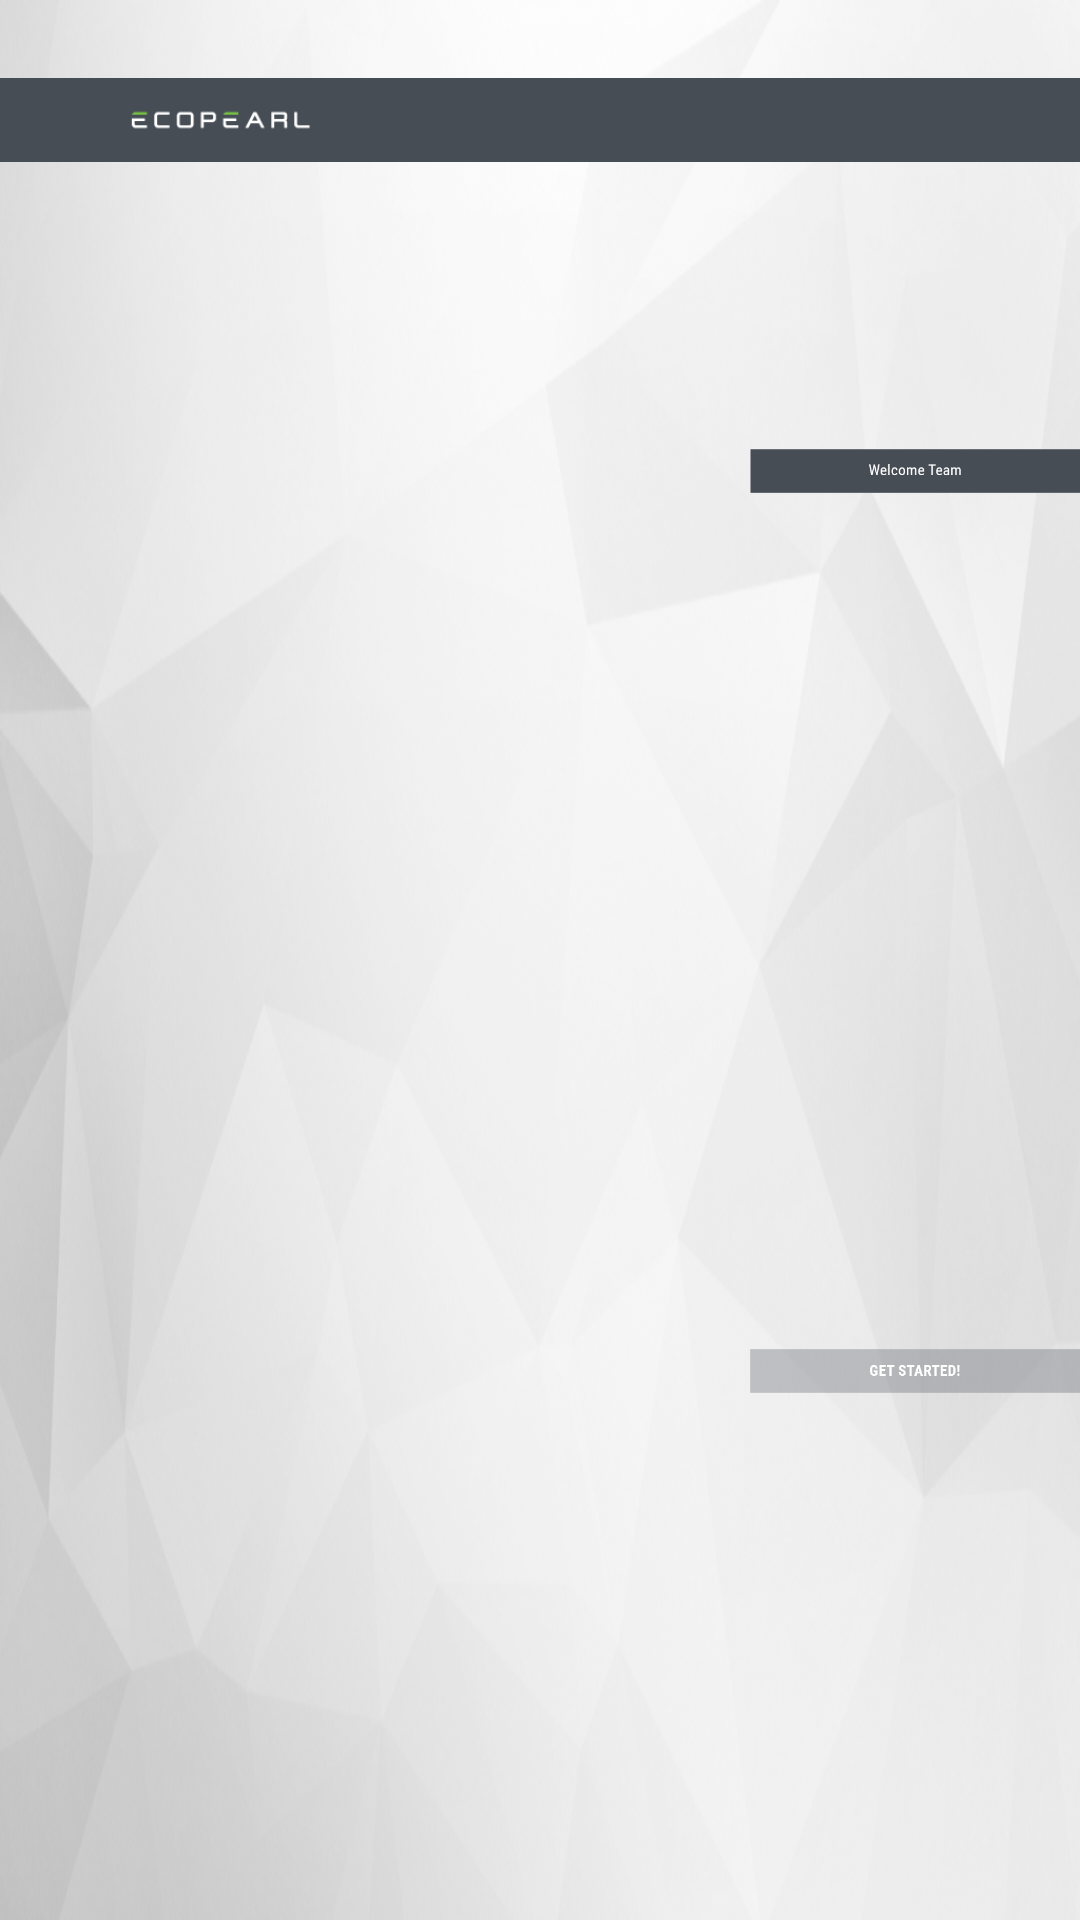

The Android layout XML behind this screen, and the referenced resources:
<!-- AndroidManifest.xml: application theme MyThemeNoBar -->
<!-- res/layout/activity_getstarted_operator1.xml -->
<?xml version="1.0" encoding="utf-8"?>
<android.support.constraint.ConstraintLayout xmlns:android="http://schemas.android.com/apk/res/android"
    xmlns:app="http://schemas.android.com/apk/res-auto"
    xmlns:tools="http://schemas.android.com/tools"
    android:layout_width="match_parent"
    android:layout_height="match_parent"
    tools:context="com.kryontechnology.demoiot.getstarted_operator1"
    android:background="@drawable/bg2">

    <FrameLayout
        android:layout_width="fill_parent"
        android:layout_height="fill_parent"
        android:orientation="horizontal"
        tools:layout_editor_absoluteX="0dp"
        tools:layout_editor_absoluteY="0dp">

        
        <ImageView
            android:id="@+id/imageview_operation_top_bar"
            android:layout_width="wrap_content"
            android:layout_height="wrap_content"
            android:layout_marginTop="0dp"
            android:layout_marginLeft="0dp"
            android:src="@drawable/top_bar"
            android:visibility="visible" />

            <ImageView
                android:id="@+id/imageview_return"
                android:layout_width="wrap_content"
                android:layout_height="wrap_content"
                android:layout_marginTop="0dp"
                android:layout_marginLeft="767dp"
                android:clickable="true"
                android:src="@drawable/return_ic"
                android:visibility="visible" />

                <ImageView
                    android:id="@+id/imageview_return_gn"
                    android:layout_width="wrap_content"
                    android:layout_height="wrap_content"
                    android:layout_marginTop="0dp"
                    android:layout_marginLeft="767dp"
                    android:clickable="true"
                    android:src="@drawable/return_ic_gn"
                    android:visibility="invisible" />

                    <ImageView
                        android:id="@+id/imageview_top_help_button"
                        android:layout_width="wrap_content"
                        android:layout_height="wrap_content"
                        android:layout_marginTop="0dp"
                        android:layout_marginLeft="855dp"
                        android:adjustViewBounds="true"
                        android:clickable="true"
                        android:src="@drawable/help"
                        android:visibility="visible" />

                        <ImageView
                            android:id="@+id/imageview_top_help_button_gn"
                            android:layout_width="wrap_content"
                            android:layout_height="wrap_content"
                            android:layout_marginTop="0dp"
                            android:layout_marginLeft="855dp"
                            android:adjustViewBounds="true"
                            android:clickable="true"
                            android:src="@drawable/help_gn"
                            android:visibility="invisible" />

                            <ImageView
                                android:id="@+id/imageview_top_shut_down"
                                android:layout_width="wrap_content"
                                android:layout_height="wrap_content"
                                android:layout_marginTop="0dp"
                                android:layout_marginLeft="943dp"
                                android:clickable="true"
                                android:src="@drawable/shutdown"
                                android:visibility="visible" />

                                <ImageView
                                    android:id="@+id/imageview_top_shut_down_gn"
                                    android:layout_width="wrap_content"
                                    android:layout_height="wrap_content"
                                    android:layout_marginTop="0dp"
                                    android:layout_marginLeft="943dp"
                                    android:clickable="true"
                                    android:src="@drawable/shutdown_gn"
                                    android:visibility="invisible" />

        


        <ImageView
            android:id="@+id/imageview_welcome_team"
            android:layout_width="wrap_content"
            android:layout_height="wrap_content"
            android:layout_marginTop="120dp"
            android:layout_marginLeft="250dp"
            android:src="@drawable/welcome_team"
            android:visibility="visible" />

        <ImageView
            android:id="@+id/imageview_verify_op1_image2"
            android:layout_width="wrap_content"
            android:layout_height="wrap_content"
            android:layout_marginTop="200dp"
            android:layout_marginLeft="440dp"
            android:src="@drawable/verify_op1_image2"
            android:visibility="visible" />

        <ImageView
            android:id="@+id/imageview_op1_name2"
            android:layout_width="wrap_content"
            android:layout_height="wrap_content"
            android:layout_marginTop="390dp"
            android:layout_marginLeft="440dp"
            android:src="@drawable/op1_name2"
            android:visibility="visible" />

        <ImageView
            android:id="@+id/imageview_get_started_gy"
            android:layout_width="wrap_content"
            android:layout_height="wrap_content"
            android:layout_marginTop="420dp"
            android:layout_marginLeft="250dp"
            android:src="@drawable/get_started_gy"
            android:visibility="visible" />

        <ImageView
            android:id="@+id/imageview_get_started_gn"
            android:layout_width="wrap_content"
            android:layout_height="wrap_content"
            android:layout_marginTop="420dp"
            android:layout_marginLeft="250dp"
            android:src="@drawable/get_started_gn"
            android:visibility="invisible" />

    </FrameLayout>

</android.support.constraint.ConstraintLayout>
<!-- resources referenced by this layout -->
<resources>
  <!-- drawable bg2: png bitmap (drawable, 202446 bytes) -->
  <!-- drawable get_started_gn: png bitmap (drawable, 6802 bytes) -->
  <!-- drawable get_started_gy: png bitmap (drawable, 6980 bytes) -->
  <!-- drawable help: png bitmap (drawable, 5623 bytes) -->
  <!-- drawable help_gn: png bitmap (drawable, 5707 bytes) -->
  <!-- drawable op1_name2: png bitmap (drawable, 5425 bytes) -->
  <!-- drawable return_ic: png bitmap (drawable, 5248 bytes) -->
  <!-- drawable shutdown: png bitmap (drawable, 5672 bytes) -->
  <!-- drawable shutdown_gn: png bitmap (drawable, 5730 bytes) -->
  <!-- drawable top_bar: png bitmap (drawable, 7216 bytes) -->
  <!-- drawable verify_op1_image2: png bitmap (drawable, 56233 bytes) -->
  <!-- drawable welcome_team: png bitmap (drawable, 6694 bytes) -->
  <style name="MyThemeNoBar" parent="@style/Theme.AppCompat.Light">
          <item name="windowActionBar">false</item>
          <item name="windowNoTitle">true</item>
          <item name="android:windowFullscreen">true</item>
          <item name="android:windowContentOverlay">@null</item>
      </style>
</resources>
